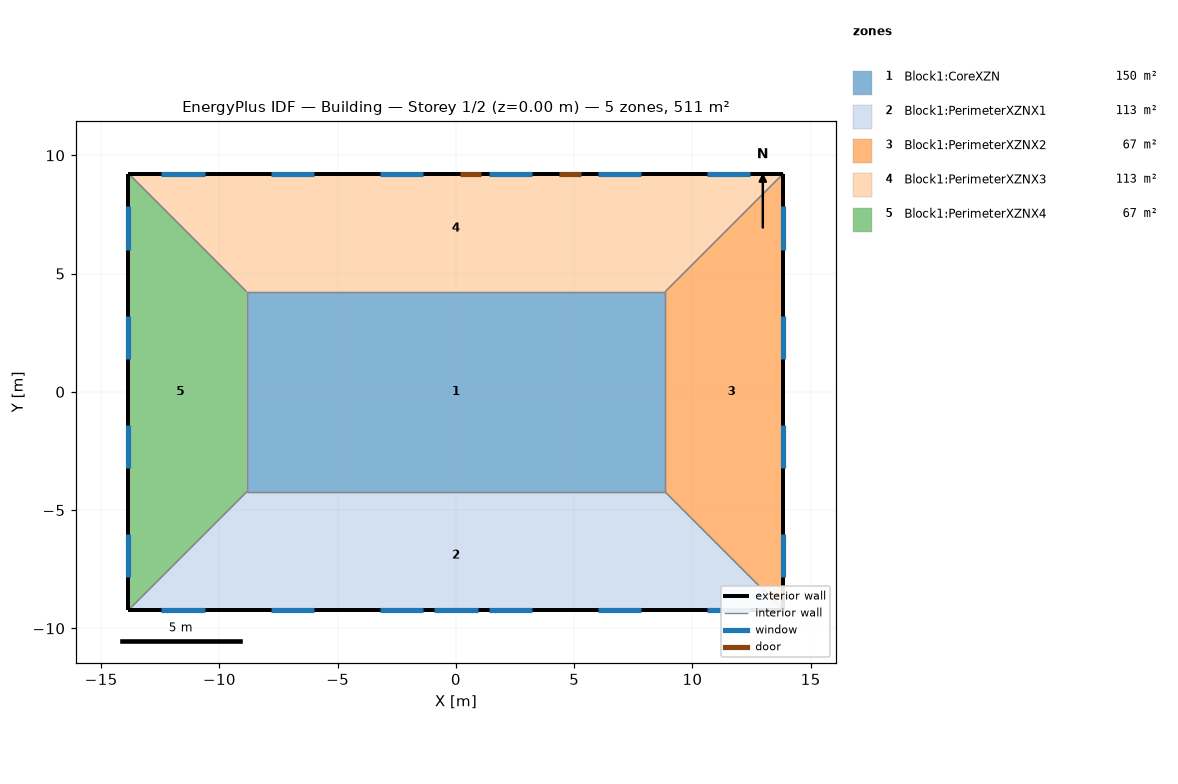
=== STOREY PLAN SPEC (per zone: floor XY polygon, exterior-wall plan segments, windows/doors) ===
zone 1: Block1:CoreXZN  (149.7 m²)
  floor: (8.85, -4.23) (-8.85, -4.23) (-8.85, 4.23) (8.85, 4.23)
  interior walls: 4
zone 2: Block1:PerimeterXZNX1  (113.5 m²)
  floor: (13.85, -9.23) (-13.85, -9.23) (-8.85, -4.23) (8.85, -4.23)
  exterior wall: (-13.85, -9.23) – (13.85, -9.23)  [27.7 m]
    window: (-0.91, -9.23) – (0.91, -9.23)  [3.9 m²]
    window: (10.62, -9.23) – (12.46, -9.23)  [2.8 m²]
    window: (6.00, -9.23) – (7.83, -9.23)  [2.8 m²]
    window: (1.40, -9.23) – (3.23, -9.23)  [2.8 m²]
    window: (-3.23, -9.23) – (-1.40, -9.23)  [2.8 m²]
    window: (-7.83, -9.23) – (-6.00, -9.23)  [2.8 m²]
    window: (-12.46, -9.23) – (-10.62, -9.23)  [2.8 m²]
  interior walls: 3
zone 3: Block1:PerimeterXZNX2  (67.3 m²)
  floor: (13.85, -9.23) (8.85, -4.23) (8.85, 4.23) (13.85, 9.23)
  exterior wall: (13.85, -9.23) – (13.85, 9.23)  [18.5 m]
    window: (13.85, -7.84) – (13.85, -6.01)  [2.8 m²]
    window: (13.85, -3.22) – (13.85, -1.39)  [2.8 m²]
    window: (13.85, 1.39) – (13.85, 3.22)  [2.8 m²]
    window: (13.85, 6.01) – (13.85, 7.84)  [2.8 m²]
  interior walls: 3
zone 4: Block1:PerimeterXZNX3  (113.5 m²)
  floor: (8.85, 4.23) (-8.85, 4.23) (-13.85, 9.23) (13.85, 9.23)
  exterior wall: (13.85, 9.23) – (-13.85, 9.23)  [27.7 m]
    door: (5.28, 9.23) – (4.37, 9.23)  [1.9 m²]
    door: (1.06, 9.23) – (0.15, 9.23)  [1.9 m²]
    window: (-10.62, 9.23) – (-12.46, 9.23)  [2.8 m²]
    window: (-6.00, 9.23) – (-7.83, 9.23)  [2.8 m²]
    window: (-1.40, 9.23) – (-3.23, 9.23)  [2.8 m²]
    window: (3.23, 9.23) – (1.40, 9.23)  [2.8 m²]
    window: (7.83, 9.23) – (6.00, 9.23)  [2.8 m²]
    window: (12.46, 9.23) – (10.62, 9.23)  [2.8 m²]
  interior walls: 3
zone 5: Block1:PerimeterXZNX4  (67.3 m²)
  floor: (-13.85, -9.23) (-13.85, 9.23) (-8.85, 4.23) (-8.85, -4.23)
  exterior wall: (-13.85, 9.23) – (-13.85, -9.23)  [18.5 m]
    window: (-13.85, 7.84) – (-13.85, 6.01)  [2.8 m²]
    window: (-13.85, 3.22) – (-13.85, 1.39)  [2.8 m²]
    window: (-13.85, -1.39) – (-13.85, -3.22)  [2.8 m²]
    window: (-13.85, -6.01) – (-13.85, -7.84)  [2.8 m²]
  interior walls: 3

=== DERIVED (storey summary) ===
Building: Building
Storey: 1 of 2  (floor level z = 0.00 m)
Storey gross floor area: 511.2 m²
Zones on this storey: 5
  - Block1:CoreXZN: floor 149.7 m²
  - Block1:PerimeterXZNX1: floor 113.5 m²; exterior wall 27.7 m (84.5 m²); 7 window(s) 20.6 m²; WWR 24.4%
  - Block1:PerimeterXZNX2: floor 67.3 m²; exterior wall 18.5 m (56.3 m²); 4 window(s) 11.2 m²; WWR 19.8%
  - Block1:PerimeterXZNX3: floor 113.5 m²; exterior wall 27.7 m (84.5 m²); 6 window(s) 16.7 m²; WWR 19.8%; 2 door(s)
  - Block1:PerimeterXZNX4: floor 67.3 m²; exterior wall 18.5 m (56.3 m²); 4 window(s) 11.2 m²; WWR 19.8%
Zone adjacency (shared interzone walls):
  - Block1:CoreXZN ↔ Block1:PerimeterXZNX1
  - Block1:CoreXZN ↔ Block1:PerimeterXZNX2
  - Block1:CoreXZN ↔ Block1:PerimeterXZNX3
  - Block1:CoreXZN ↔ Block1:PerimeterXZNX4
  - Block1:PerimeterXZNX1 ↔ Block1:PerimeterXZNX2
  - Block1:PerimeterXZNX1 ↔ Block1:PerimeterXZNX4
  - Block1:PerimeterXZNX2 ↔ Block1:PerimeterXZNX3
  - Block1:PerimeterXZNX3 ↔ Block1:PerimeterXZNX4